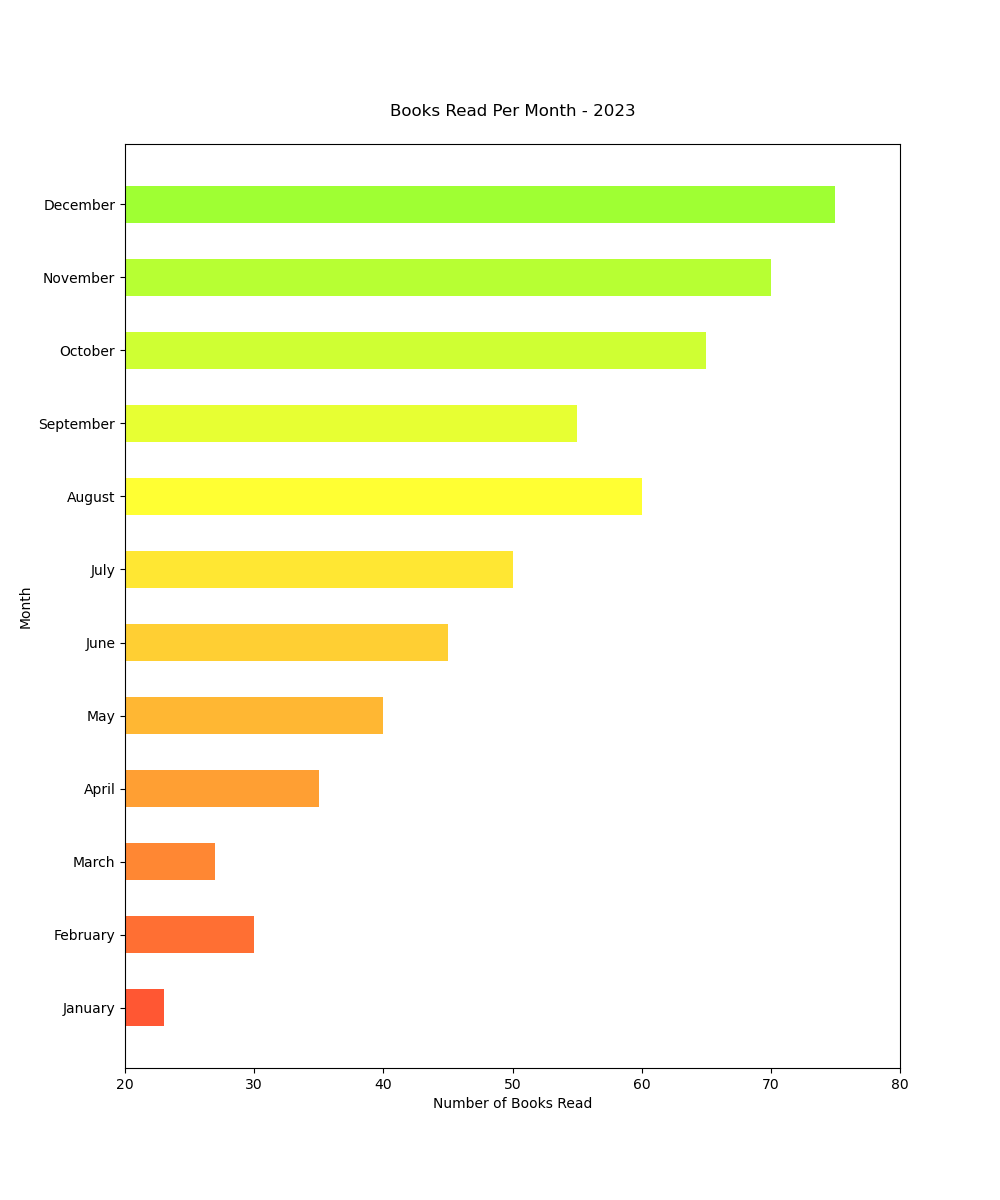

The data file committed next to this chart (first rows):
Month, Books Read
January, 23
February, 30
March, 27
April, 35
May, 40
June, 45
July, 50
August, 60
September, 55
October, 65
November, 70
December, 75
